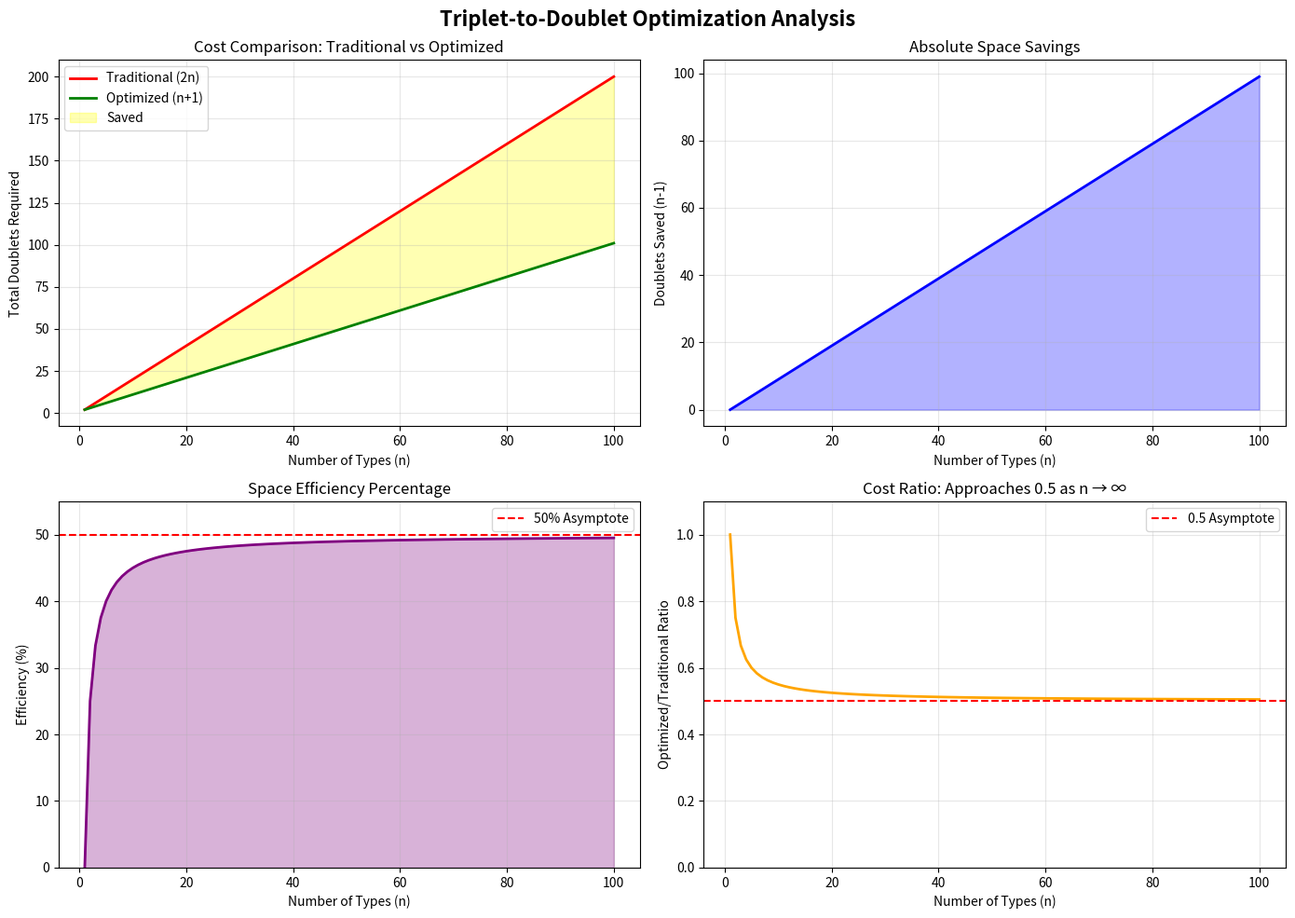

The matplotlib source for this figure: (Note: this script raises an exception after producing the figure.)
#!/usr/bin/env python3
"""
Experimental analysis of the triplet-to-doublet optimization pattern.

This script verifies the mathematical properties and demonstrates the
cost savings of representing multiple typed relationships as doublets.
"""

import matplotlib
matplotlib.use('Agg')  # Use non-interactive backend
import matplotlib.pyplot as plt
import numpy as np


def traditional_cost(n_types):
    """
    Cost of traditional triplet representation as doublets.
    Each triplet (a, type_i, b) becomes 2 doublets.

    Args:
        n_types: Number of different types between same source and target

    Returns:
        Total number of doublets needed
    """
    return 2 * n_types


def optimized_cost(n_types):
    """
    Cost of optimized doublet representation.
    Base relationship (a, b) is shared, plus one doublet per type.

    Args:
        n_types: Number of different types between same source and target

    Returns:
        Total number of doublets needed
    """
    if n_types == 0:
        return 0
    return n_types + 1


def space_saved(n_types):
    """
    Number of doublets saved by using optimization.

    Args:
        n_types: Number of different types

    Returns:
        Number of doublets saved
    """
    return traditional_cost(n_types) - optimized_cost(n_types)


def efficiency_percentage(n_types):
    """
    Efficiency gain as percentage of traditional cost.

    Args:
        n_types: Number of different types

    Returns:
        Efficiency percentage (0-100)
    """
    if n_types == 0:
        return 0
    trad = traditional_cost(n_types)
    saved = space_saved(n_types)
    return (saved / trad) * 100


def verify_formula():
    """
    Verify the mathematical formula matches the pattern.
    """
    print("=== Formula Verification ===\n")
    print("For n triplets with same source and target but different types:")
    print("  Traditional: 2n doublets")
    print("  Optimized:   n+1 doublets")
    print("  Saved:       n-1 doublets")
    print("  Efficiency:  (n-1)/(2n) * 100%")
    print()

    test_cases = [1, 2, 3, 5, 10, 20, 50, 100, 1000]
    print(f"{'n':>6} | {'Traditional':>11} | {'Optimized':>9} | {'Saved':>6} | {'Efficiency':>10}")
    print("-" * 60)

    for n in test_cases:
        trad = traditional_cost(n)
        opt = optimized_cost(n)
        saved = space_saved(n)
        eff = efficiency_percentage(n)

        # Verify formula
        assert trad == 2 * n, f"Traditional formula failed for n={n}"
        assert opt == n + 1, f"Optimized formula failed for n={n}"
        assert saved == n - 1, f"Saved formula failed for n={n}"

        print(f"{n:6} | {trad:11} | {opt:9} | {saved:6} | {eff:9.2f}%")

    print("\n✓ All formulas verified!")


def analyze_convergence():
    """
    Analyze how efficiency converges to 50% as n increases.
    """
    print("\n=== Convergence Analysis ===\n")
    print("As n approaches infinity, efficiency approaches 50%")
    print()

    large_n_values = [10, 100, 1000, 10000, 100000, 1000000]
    print(f"{'n':>10} | {'Efficiency':>12} | {'Distance from 50%':>18}")
    print("-" * 45)

    for n in large_n_values:
        eff = efficiency_percentage(n)
        distance = abs(50.0 - eff)
        print(f"{n:10} | {eff:11.6f}% | {distance:17.6f}%")

    print("\n✓ Convergence to 50% confirmed!")


def generate_visualization():
    """
    Generate plots showing the cost comparison and efficiency.
    """
    print("\n=== Generating Visualizations ===\n")

    n_values = np.arange(1, 101)
    traditional_costs = [traditional_cost(n) for n in n_values]
    optimized_costs = [optimized_cost(n) for n in n_values]
    savings = [space_saved(n) for n in n_values]
    efficiencies = [efficiency_percentage(n) for n in n_values]

    # Create figure with subplots
    fig, ((ax1, ax2), (ax3, ax4)) = plt.subplots(2, 2, figsize=(14, 10))
    fig.suptitle('Triplet-to-Doublet Optimization Analysis', fontsize=16, fontweight='bold')

    # Plot 1: Cost Comparison
    ax1.plot(n_values, traditional_costs, label='Traditional (2n)', linewidth=2, color='red')
    ax1.plot(n_values, optimized_costs, label='Optimized (n+1)', linewidth=2, color='green')
    ax1.fill_between(n_values, optimized_costs, traditional_costs, alpha=0.3, color='yellow', label='Saved')
    ax1.set_xlabel('Number of Types (n)')
    ax1.set_ylabel('Total Doublets Required')
    ax1.set_title('Cost Comparison: Traditional vs Optimized')
    ax1.legend()
    ax1.grid(True, alpha=0.3)

    # Plot 2: Space Saved
    ax2.plot(n_values, savings, linewidth=2, color='blue')
    ax2.fill_between(n_values, 0, savings, alpha=0.3, color='blue')
    ax2.set_xlabel('Number of Types (n)')
    ax2.set_ylabel('Doublets Saved (n-1)')
    ax2.set_title('Absolute Space Savings')
    ax2.grid(True, alpha=0.3)

    # Plot 3: Efficiency Percentage
    ax3.plot(n_values, efficiencies, linewidth=2, color='purple')
    ax3.axhline(y=50, color='red', linestyle='--', label='50% Asymptote')
    ax3.fill_between(n_values, 0, efficiencies, alpha=0.3, color='purple')
    ax3.set_xlabel('Number of Types (n)')
    ax3.set_ylabel('Efficiency (%)')
    ax3.set_title('Space Efficiency Percentage')
    ax3.set_ylim([0, 55])
    ax3.legend()
    ax3.grid(True, alpha=0.3)

    # Plot 4: Ratio Comparison
    ratios = [optimized_cost(n) / traditional_cost(n) for n in n_values]
    ax4.plot(n_values, ratios, linewidth=2, color='orange')
    ax4.axhline(y=0.5, color='red', linestyle='--', label='0.5 Asymptote')
    ax4.set_xlabel('Number of Types (n)')
    ax4.set_ylabel('Optimized/Traditional Ratio')
    ax4.set_title('Cost Ratio: Approaches 0.5 as n → ∞')
    ax4.set_ylim([0, 1.1])
    ax4.legend()
    ax4.grid(True, alpha=0.3)

    plt.tight_layout()
    output_file = '/tmp/gh-issue-solver-1761471718035/experiments/triplet_doublet_analysis.png'
    plt.savefig(output_file, dpi=150, bbox_inches='tight')
    print(f"✓ Visualization saved to: {output_file}")


def real_world_examples():
    """
    Demonstrate real-world scenarios.
    """
    print("\n=== Real-World Examples ===\n")

    examples = [
        ("Social Network: Person relationships", 5, ["knows", "works_with", "lives_near", "studied_with", "related_to"]),
        ("Knowledge Graph: Entity connections", 8, ["is_a", "part_of", "located_in", "created_by", "similar_to", "causes", "precedes", "requires"]),
        ("Type System: Variable annotations", 3, ["type:int", "type:string", "nullable"]),
        ("Metadata: Document tags", 12, ["verified", "published", "reviewed", "archived", "featured", "trending", "premium", "urgent", "confidential", "draft", "final", "approved"]),
    ]

    for name, n_types, type_list in examples:
        trad = traditional_cost(n_types)
        opt = optimized_cost(n_types)
        saved = space_saved(n_types)
        eff = efficiency_percentage(n_types)

        print(f"{name}")
        print(f"  Types: {n_types} ({', '.join(type_list[:3])}{'...' if len(type_list) > 3 else ''})")
        print(f"  Traditional: {trad} doublets")
        print(f"  Optimized:   {opt} doublets")
        print(f"  Saved:       {saved} doublets ({eff:.1f}%)")
        print()


def main():
    """
    Run all experimental analyses.
    """
    print("=" * 70)
    print("TRIPLET-TO-DOUBLET OPTIMIZATION: EXPERIMENTAL ANALYSIS")
    print("=" * 70)
    print()

    verify_formula()
    analyze_convergence()
    real_world_examples()
    generate_visualization()

    print("\n" + "=" * 70)
    print("CONCLUSION")
    print("=" * 70)
    print("""
The optimization pattern has been mathematically verified:

1. Linear Scaling: O(n+1) vs O(2n)
   - Optimized approach grows linearly with fewer doublets

2. Asymptotic Efficiency: Approaches 50%
   - For large n, saves nearly half the storage space

3. Practical Benefits:
   - Immediate savings starting from n=2 (25% efficiency)
   - Significant gains for common cases (n=3-10: 33-45% efficiency)
   - Maintains full semantic expressiveness

4. Real-World Applicability:
   - Social networks with multiple relationship types
   - Knowledge graphs with varied connections
   - Type systems with union/intersection types
   - Metadata systems with multiple tags

This optimization is a fundamental improvement for doublet-based
associative data stores when representing multi-typed relationships.
    """)


if __name__ == "__main__":
    main()
